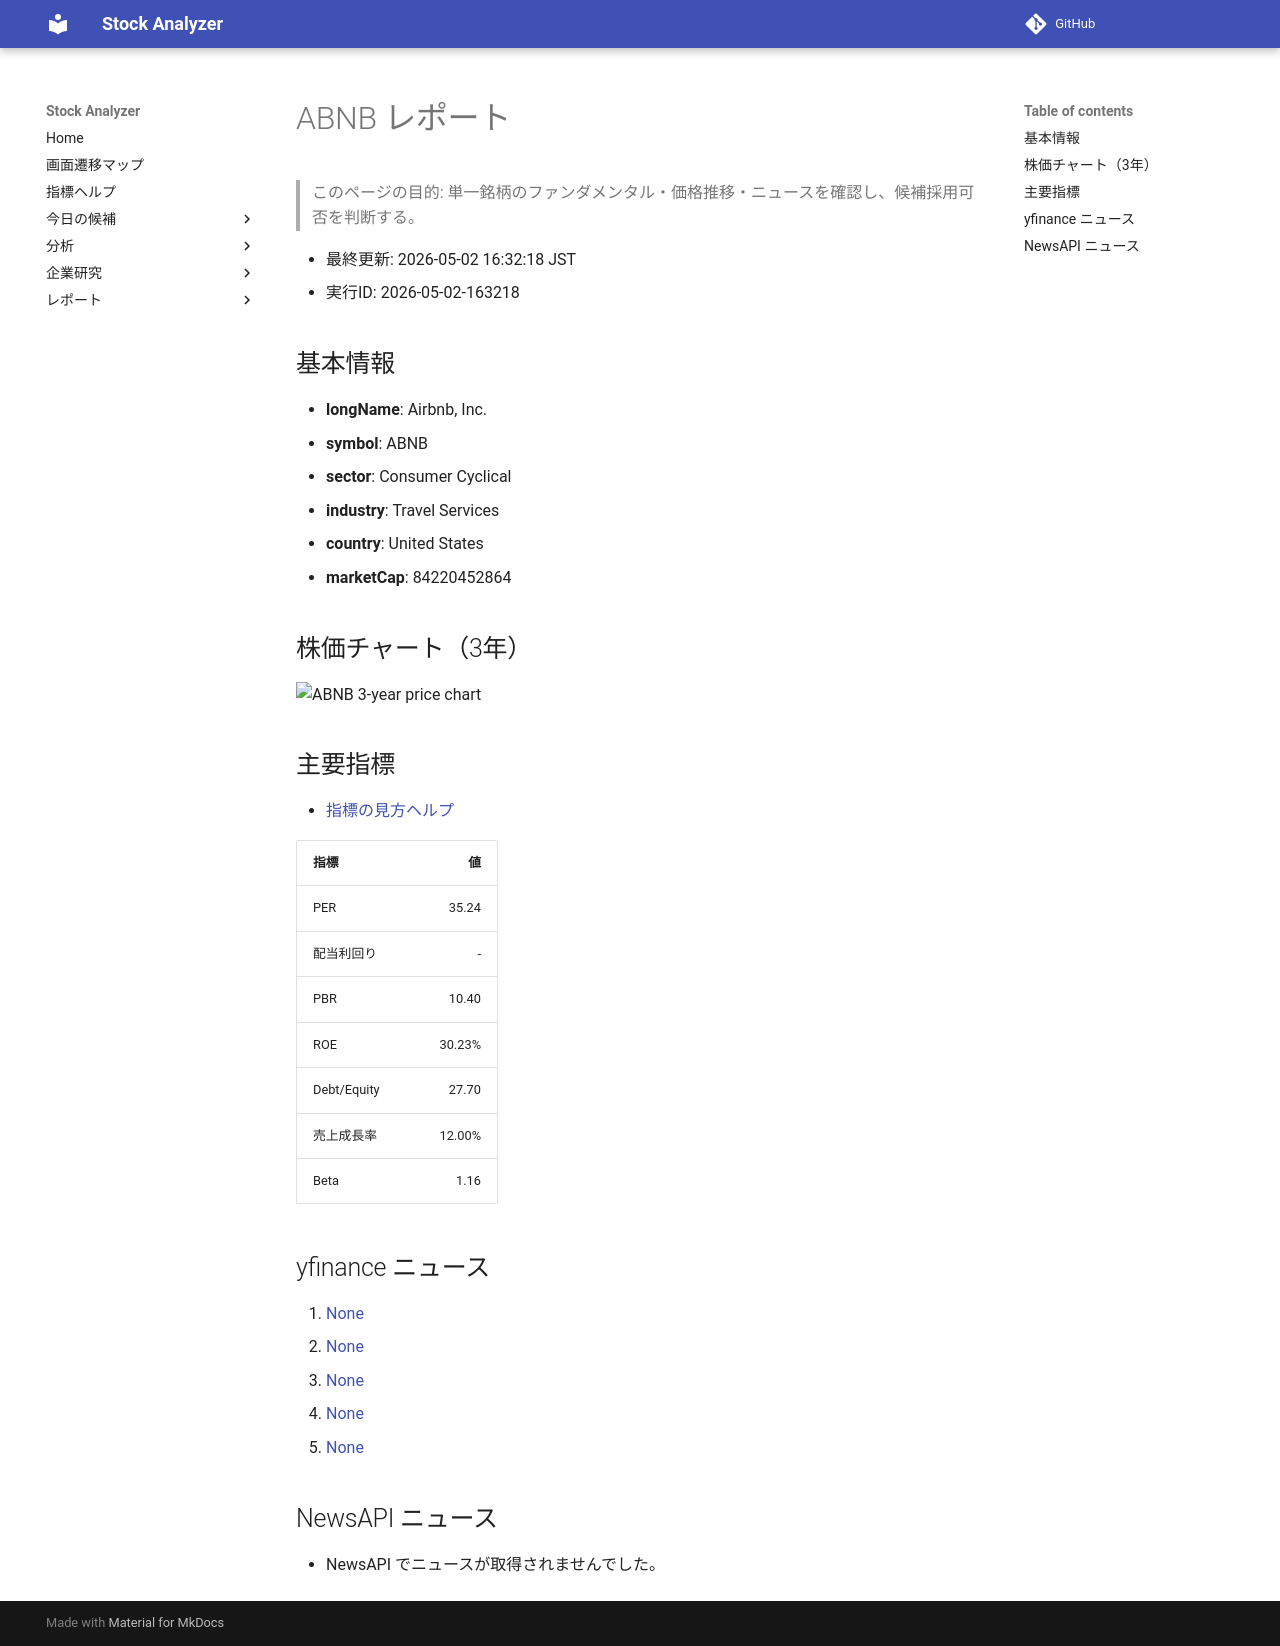

repository: Yumi-note/Making-APP · page: reports/2026-05-02/163218/ABNB/index.html · generator: mkdocs

# ABNB レポート

> このページの目的: 単一銘柄のファンダメンタル・価格推移・ニュースを確認し、候補採用可否を判断する。

- 最終更新: 2026-05-02 16:32:18 JST
- 実行ID: 2026-05-02-163218

## 基本情報

- **longName**: Airbnb, Inc.
- **symbol**: ABNB
- **sector**: Consumer Cyclical
- **industry**: Travel Services
- **country**: United States
- **marketCap**: 84220452864

## 株価チャート（3年）

![ABNB 3-year price chart](ABNB_3y.png)

## 主要指標

- [指標の見方ヘルプ](../../../../indicators.md)

| 指標 | 値 |
|---|---:|
| PER | 35.24 |
| 配当利回り | - |
| PBR | 10.40 |
| ROE | 30.23% |
| Debt/Equity | 27.70 |
| 売上成長率 | 12.00% |
| Beta | 1.16 |

## yfinance ニュース

1. [None](None)
2. [None](None)
3. [None](None)
4. [None](None)
5. [None](None)

## NewsAPI ニュース

- NewsAPI でニュースが取得されませんでした。
